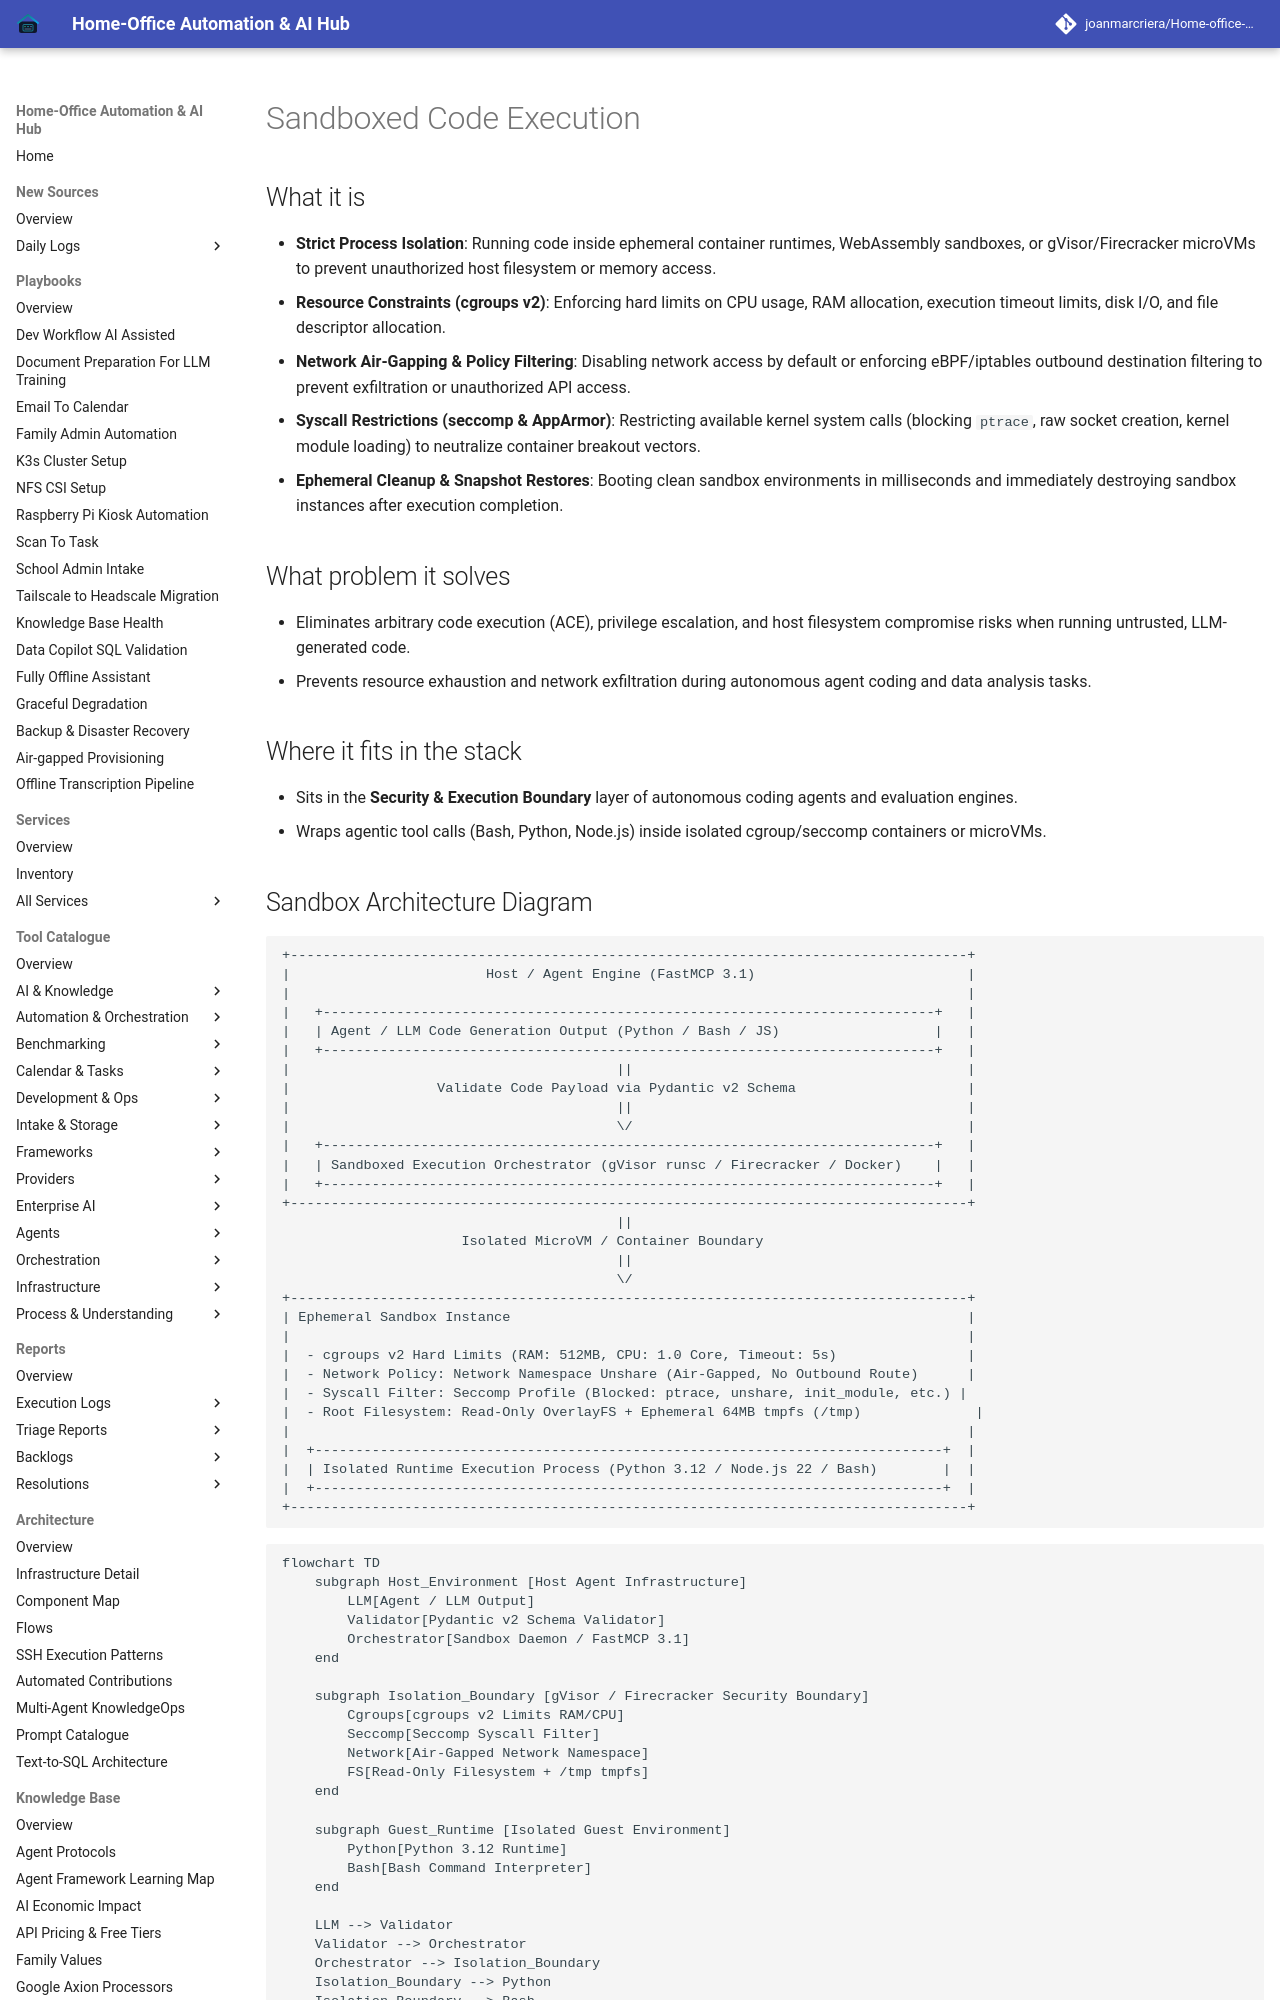

repository: joanmarcriera/Home-office-automations · page: knowledge_base/patterns/sandboxed-execution/index.html · generator: mkdocs

# Sandboxed Code Execution

## What it is

- **Strict Process Isolation**: Running code inside ephemeral container runtimes, WebAssembly sandboxes, or gVisor/Firecracker microVMs to prevent unauthorized host filesystem or memory access.
- **Resource Constraints (cgroups v2)**: Enforcing hard limits on CPU usage, RAM allocation, execution timeout limits, disk I/O, and file descriptor allocation.
- **Network Air-Gapping & Policy Filtering**: Disabling network access by default or enforcing eBPF/iptables outbound destination filtering to prevent exfiltration or unauthorized API access.
- **Syscall Restrictions (seccomp & AppArmor)**: Restricting available kernel system calls (blocking `ptrace`, raw socket creation, kernel module loading) to neutralize container breakout vectors.
- **Ephemeral Cleanup & Snapshot Restores**: Booting clean sandbox environments in milliseconds and immediately destroying sandbox instances after execution completion.

## What problem it solves
- Eliminates arbitrary code execution (ACE), privilege escalation, and host filesystem compromise risks when running untrusted, LLM-generated code.
- Prevents resource exhaustion and network exfiltration during autonomous agent coding and data analysis tasks.

## Where it fits in the stack
- Sits in the **Security & Execution Boundary** layer of autonomous coding agents and evaluation engines.
- Wraps agentic tool calls (Bash, Python, Node.js) inside isolated cgroup/seccomp containers or microVMs.
